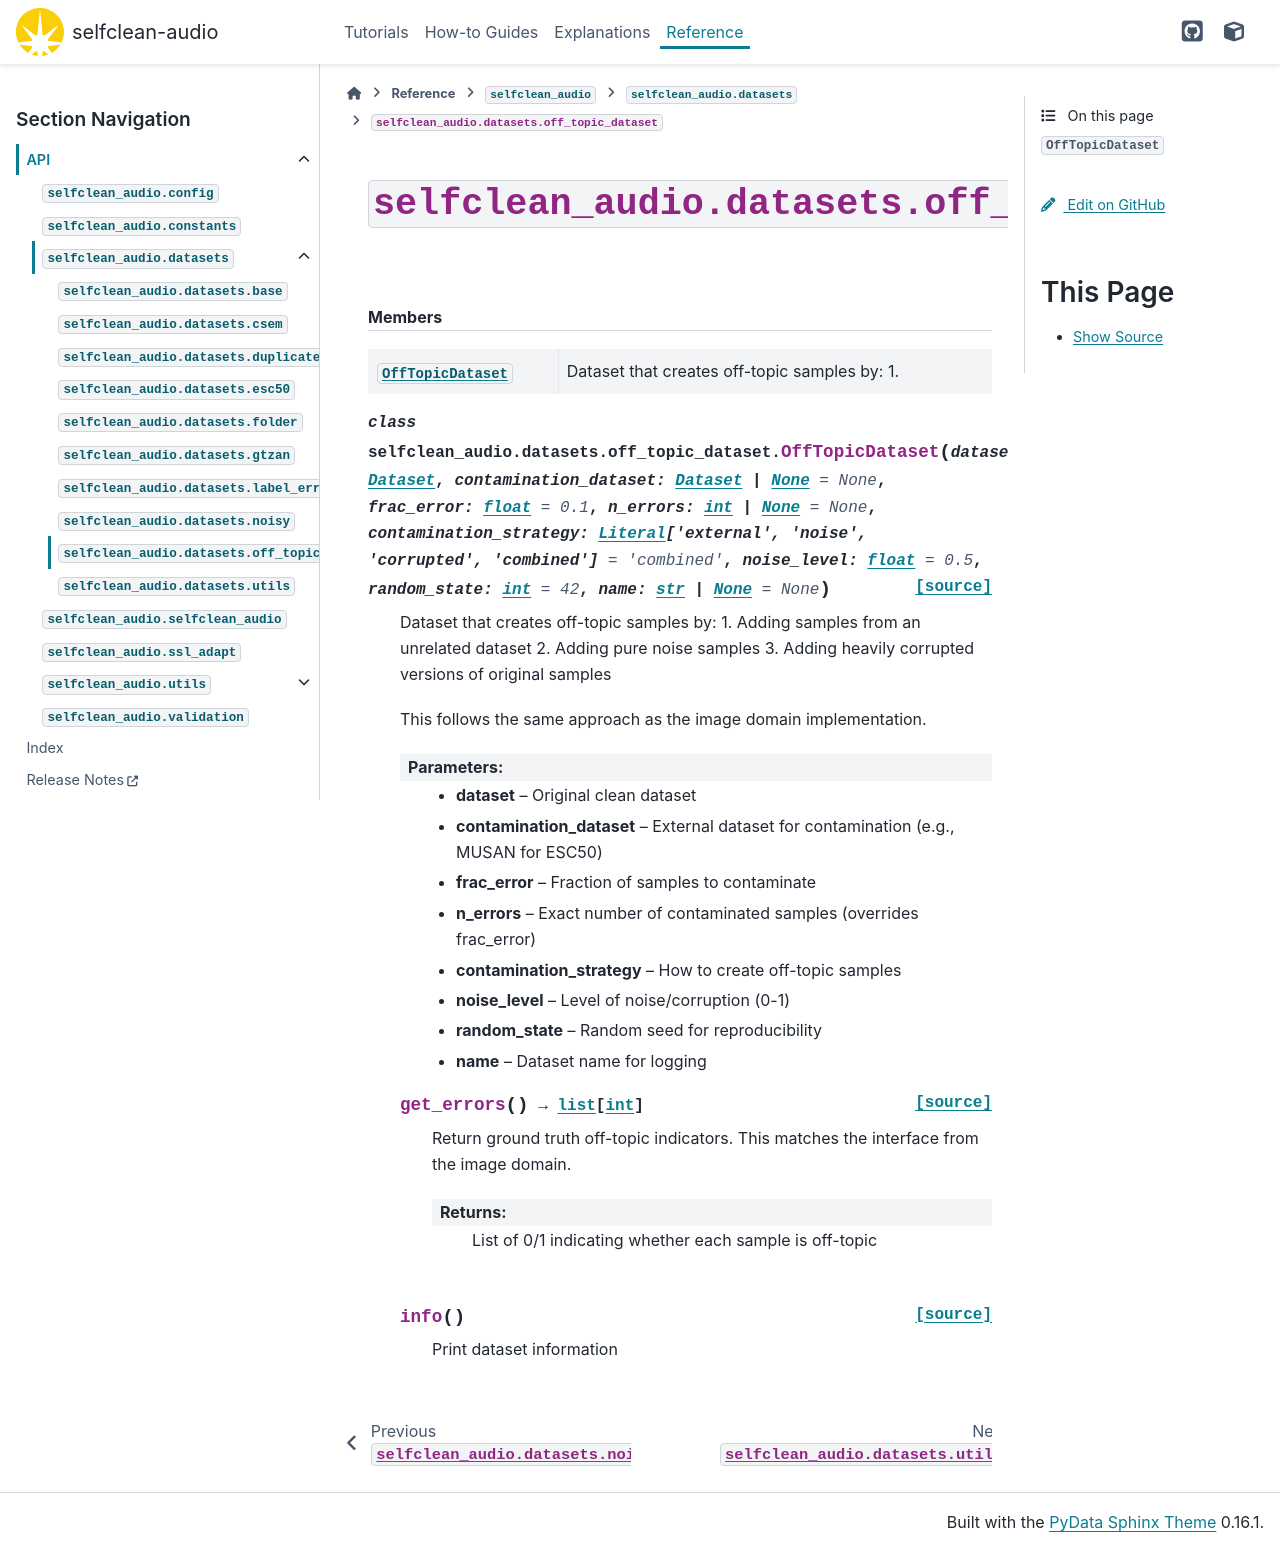

repository: hslu-aai/selfclean-audio · page: _api/selfclean_audio.datasets.off_topic_dataset.html · generator: sphinx

``selfclean_audio.datasets.off_topic_dataset``
==============================================
        

.. automodule:: selfclean_audio.datasets.off_topic_dataset
    :members:

    
    
    

    
    
    .. rubric:: Members

    .. autosummary::
        :nosignatures:
    
        OffTopicDataset
    
    
